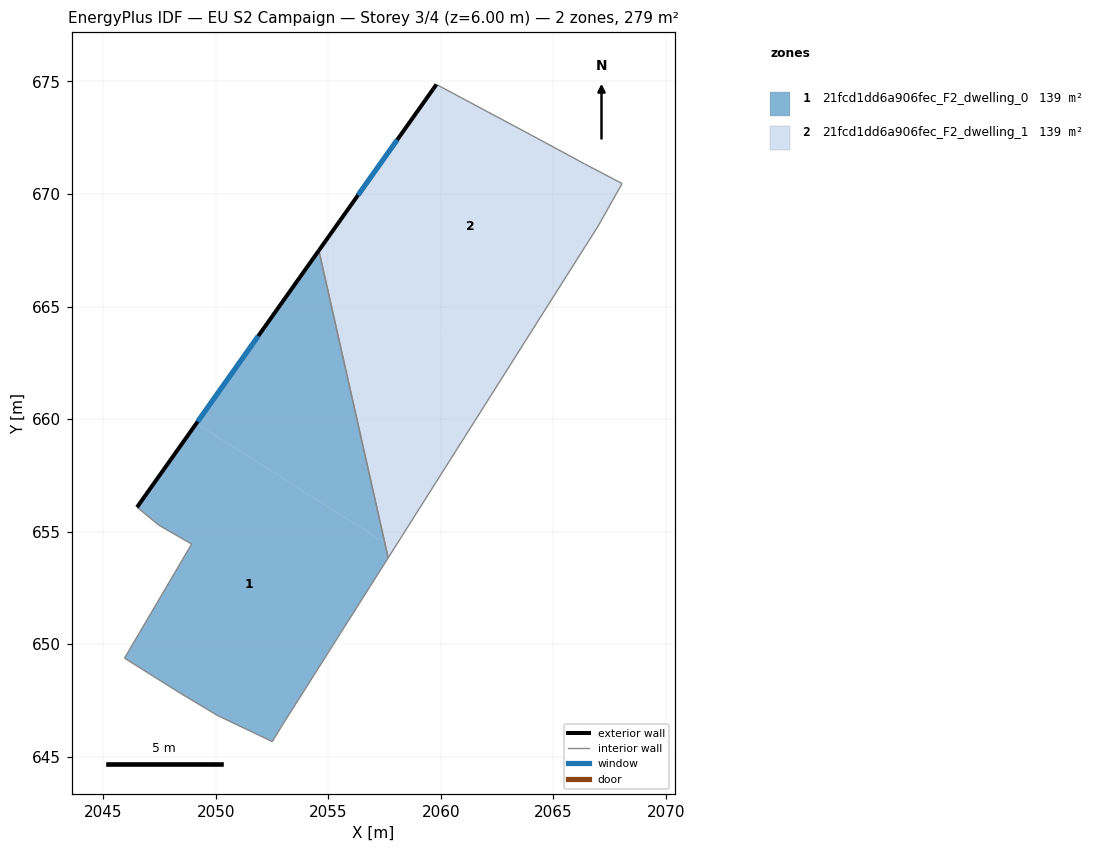
=== STOREY PLAN SPEC (per zone: floor XY polygon, exterior-wall plan segments, windows/doors) ===
zone 1: 21fcd1dd6a906fec_F2_dwelling_0  (139.4 m²)
  floor: (2057.51, 654.51) (2057.66, 653.84) (2052.92, 646.35) (2052.51, 645.67) (2050.09, 646.83) (2048.45, 647.81) (2045.95, 649.38) (2048.93, 654.45) (2047.47, 655.29) (2046.50, 656.09) (2049.14, 659.80)
  floor: (2054.66, 667.14) (2057.51, 654.51) (2049.14, 659.80) (2054.43, 667.28)
  floor: (2054.58, 667.49) (2054.66, 667.14) (2054.43, 667.28)
  exterior wall: (2054.58, 667.49) – (2046.50, 656.09)  [14.0 m]
    window: (2051.89, 663.69) – (2049.20, 659.89)  [4.7 m²]
  interior walls: 9
zone 2: 21fcd1dd6a906fec_F2_dwelling_1  (139.4 m²)
  floor: (2066.37, 671.35) (2068.05, 670.47) (2066.99, 668.59) (2062.82, 661.98) (2054.66, 667.14) (2054.58, 667.49) (2059.81, 674.87) (2064.30, 672.47)
  floor: (2057.93, 654.25) (2057.66, 653.84) (2057.51, 654.51)
  floor: (2062.82, 661.98) (2057.93, 654.25) (2057.51, 654.51) (2054.66, 667.14)
  exterior wall: (2059.81, 674.87) – (2054.58, 667.49)  [9.0 m]
    window: (2058.06, 672.41) – (2056.32, 669.95)  [3.0 m²]
  interior walls: 6

=== DERIVED (storey summary) ===
Building: EU S2 Campaign
Storey: 3 of 4  (floor level z = 6.00 m)
Storey gross floor area: 278.8 m²
Zones on this storey: 2
  - 21fcd1dd6a906fec_F2_dwelling_0: floor 139.4 m²; exterior wall 14.0 m (41.9 m²); 1 window(s) 4.7 m²; WWR 11.1%
  - 21fcd1dd6a906fec_F2_dwelling_1: floor 139.4 m²; exterior wall 9.0 m (27.1 m²); 1 window(s) 3.0 m²; WWR 11.1%
Zone adjacency (shared interzone walls):
  - 21fcd1dd6a906fec_F2_dwelling_0 ↔ 21fcd1dd6a906fec_F2_dwelling_1